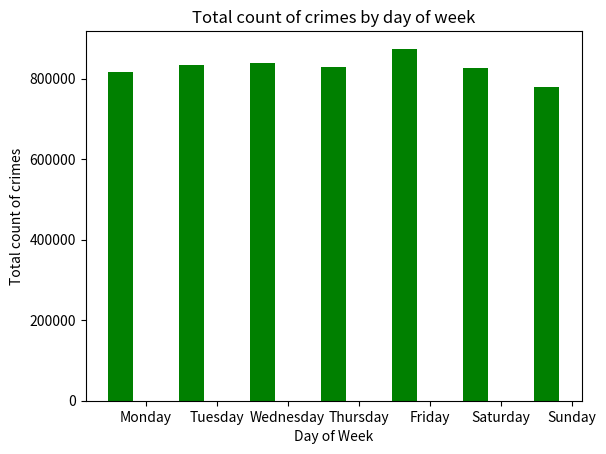

This chart was generated by the following Python code:
# -*- coding: utf-8 -*-
"""
Created on Fri Jun 12 12:54:39 2015

@author: zacha_000
"""
import numpy as np
import matplotlib.pyplot as plt

hourstuff = [(0, 326416), (1, 185828), (2, 155351), (3, 124522), (4, 92972), (5, 76285), (6, 89800), (7, 130299), (8, 194829), (9, 245697), (10, 241402), (11, 255168), (12, 327281), (13, 275314), (14, 293871), (15, 307399), (16, 288346), (17, 293000), (18, 315714), (19, 330763), (20, 333495), (21, 327930), (22, 323516), (23, 266646)]
hourcounts= []
for i in np.arange(len(hourstuff)):
    hourcounts.append(hourstuff[i][1])
    
daystuff = [(0, 817722), (1, 834011), (2, 839315), (3, 828943), (4, 874708), (5, 827701), (6, 779444)]
daycounts = []
for i in np.arange(len(daystuff)):
    daycounts.append(daystuff[i][1])
    
monthstuff = [(1, 463497), (2, 407957), (3, 492905), (4, 494231), (5, 521509), (6, 504706), (7, 531295), (8, 524592), (9, 492694), (10, 500018), (11, 448726), (12, 419714)]
monthcounts = []
for i in np.arange(len(monthstuff)):
    monthcounts.append(monthstuff[i][1])
    
monthcounts[0] = monthcounts[0]/(15*31)
monthcounts[1] = monthcounts[1]/(28*12 + 19*3)
monthcounts[2] = monthcounts[2]/(15*31)
monthcounts[3] = monthcounts[3]/(15*30)
monthcounts[4] = monthcounts[4]/(15*31)
monthcounts[5] = monthcounts[5]/(14*30)
monthcounts[6] = monthcounts[6]/(14*31)
monthcounts[7] = monthcounts[7]/(14*31)
monthcounts[8] = monthcounts[8]/(14*30)
monthcounts[9] = monthcounts[9]/(14*31)
monthcounts[10] = monthcounts[10]/(14*30)
monthcounts[11] = monthcounts[11]/(14*31)



width = 0.35   
fig, ax = plt.subplots()

#can only chart one at a time (other two commented out)
'''
ind = np.arange(24)
ax.set_xticklabels( ('Midnight', '1AM', '2AM', '3AM', '4AM', '5AM', '6AM', '7AM', '8AM', '9AM', '10AM', '11AM', 'Noon', '1PM', '2PM', '3PM', '4PM', '5PM', '6PM', '7PM', '8PM', '9PM', '10PM', '11PM') )
rects1 = ax.bar(ind, hourcounts, width, color = 'r')
ax.set_ylabel('Total count of crimes')
ax.set_xlabel('Hour')
ax.set_title('Total count of crimes by hour')
ax.set_xticks(ind+width)
ax.set_xticklabels( ('Midnight', '1AM', '2AM', '3AM', '4AM', '5AM', '6AM', '7AM', '8AM', '9AM', '10AM', '11AM', 'Noon', '1PM', '2PM', '3PM', '4PM', '5PM', '6PM', '7PM', '8PM', '9PM', '10PM', '11PM') )
'''


ind = np.arange(7)
for i in np.arange(len(daycounts)):
    daycounts[i] = daycounts[i]
rects2 = ax.bar(ind, daycounts, width, color = 'g')
ax.set_xticklabels( ('Monday', 'Tuesday', 'Wednesday', 'Thursday', 'Friday', 'Saturday', 'Sunday') )
ax.set_ylabel('Total count of crimes')
ax.set_xlabel('Day of Week')
ax.set_title('Total count of crimes by day of week')
ax.set_xticks(ind+width)


'''
ind = np.arange(12)
rects3 = ax.bar(ind, daycounts, width, color = 'b')
ax.set_ylabel('Average daily crime count')
ax.set_xlabel('Month')
ax.set_title('Average daily crime numbers by month')
ax.set_xticks(ind+width)
ax.set_xticklabels( ('Jan', 'Feb', 'Mar', 'Apr', 'May', 'Jun', 'Jul', 'Aug', 'Sep', 'Oct', 'Nov', 'Dec')  )
'''
plt.show()